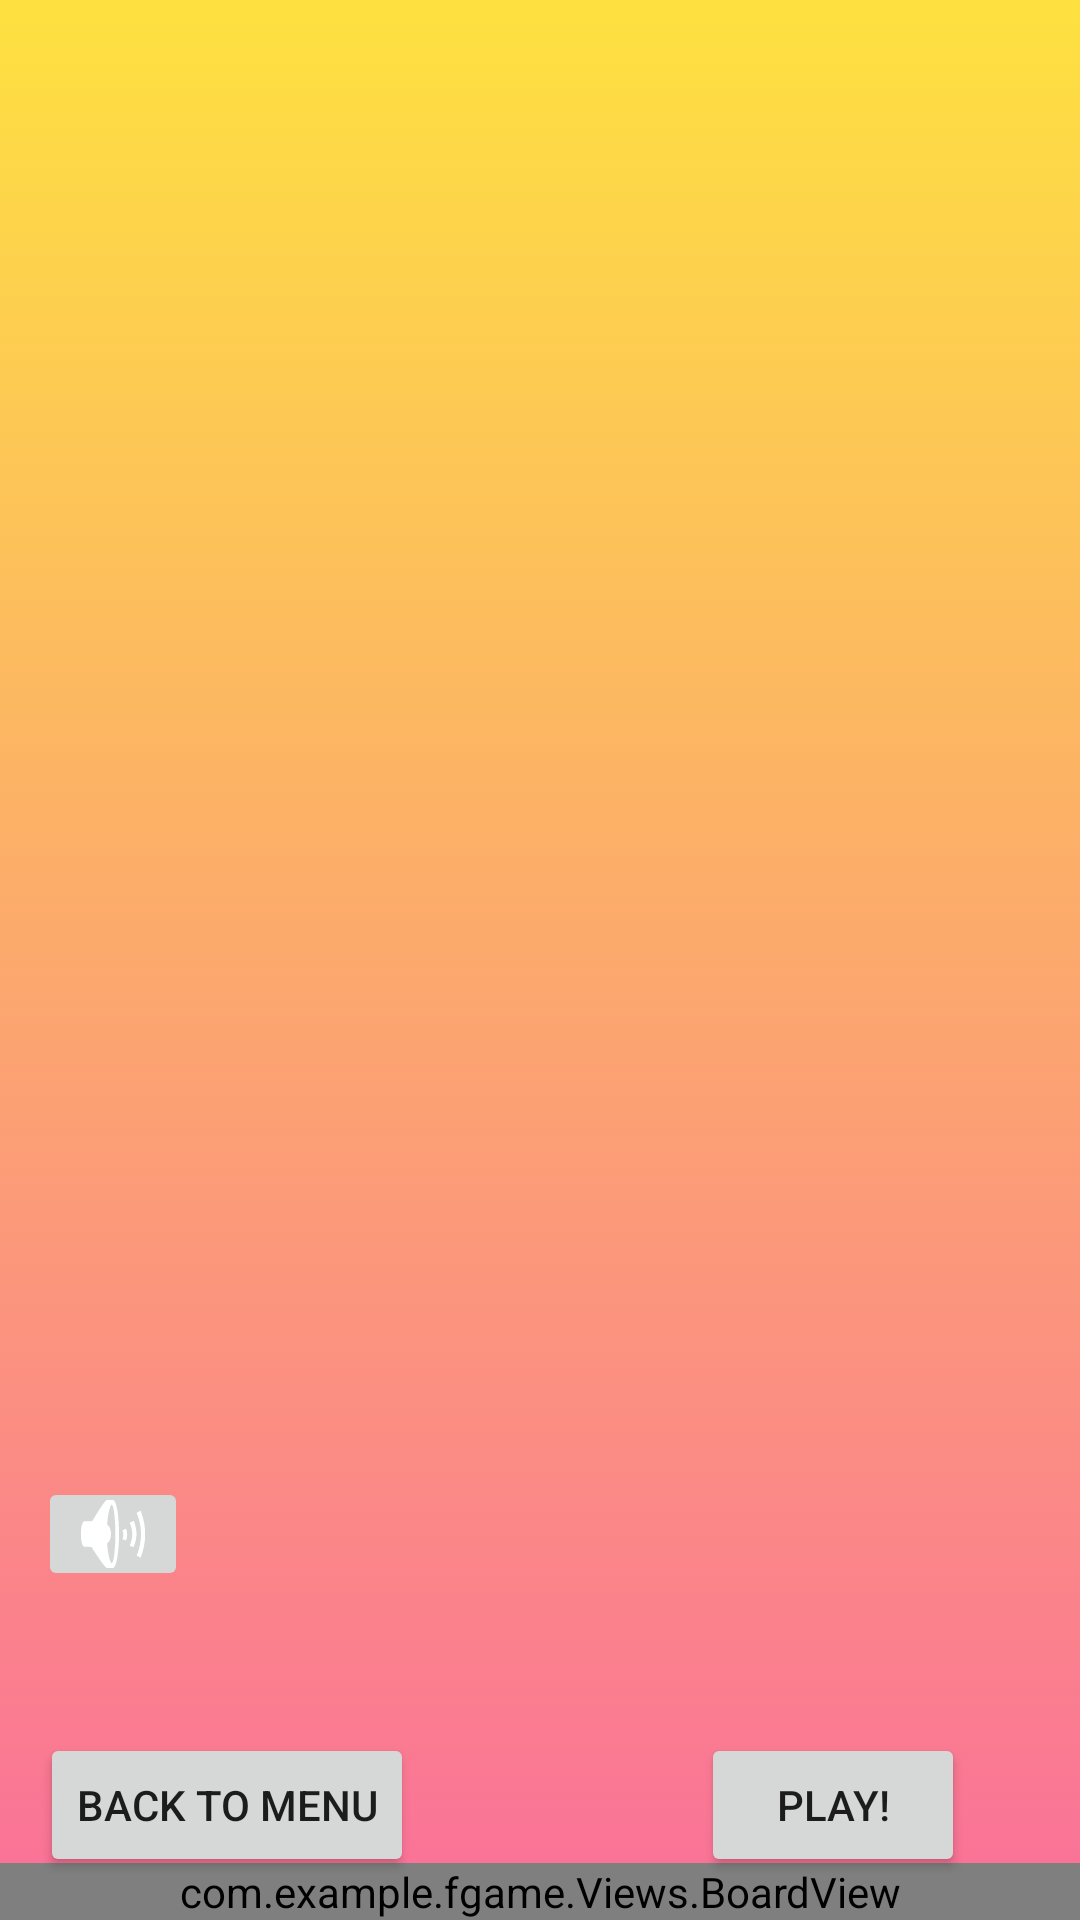

Produce the Android XML layout that renders to this screen, including the resource entries it uses.
<!-- AndroidManifest.xml: application theme Theme.FGame -->
<!-- res/layout/activity_game.xml -->
<?xml version="1.0" encoding="utf-8"?>

<androidx.constraintlayout.widget.ConstraintLayout xmlns:android="http://schemas.android.com/apk/res/android"
    xmlns:app="http://schemas.android.com/apk/res-auto"
    xmlns:tools="http://schemas.android.com/tools"
    android:layout_width="match_parent"
    android:layout_height="match_parent"
    android:background="@drawable/gradient_background"
    tools:context=".OthersClass.Game">

    <Button
        android:id="@+id/back2Menu"
        android:layout_width="wrap_content"
        android:layout_height="wrap_content"
        android:text="@string/back2Menu"
        app:layout_constraintBottom_toBottomOf="parent"
        app:layout_constraintEnd_toEndOf="parent"
        app:layout_constraintHorizontal_bias="0.057"
        app:layout_constraintStart_toStartOf="parent"
        app:layout_constraintTop_toTopOf="parent"
        app:layout_constraintVertical_bias="0.976" />

    <Button
        android:id="@+id/playGameBtn"
        android:layout_width="wrap_content"
        android:layout_height="wrap_content"
        android:text="@string/play"
        app:layout_constraintBottom_toBottomOf="parent"
        app:layout_constraintEnd_toEndOf="parent"
        app:layout_constraintHorizontal_bias="0.859"
        app:layout_constraintStart_toStartOf="parent"
        app:layout_constraintTop_toTopOf="parent"
        app:layout_constraintVertical_bias="0.976" />

    <com.example.fgame.Views.BoardView
        android:id="@+id/boardView"
        android:layout_width="match_parent"
        android:layout_height="wrap_content"
        android:visibility="visible"
        app:layout_constraintBottom_toBottomOf="parent"
        app:layout_constraintEnd_toEndOf="parent"
        app:layout_constraintHorizontal_bias="0.0"
        app:layout_constraintStart_toStartOf="parent"
        tools:ignore="MissingConstraints" />

    <ImageButton
        android:id="@+id/musicButton"
        android:layout_width="50dp"
        android:layout_height="38dp"
        app:layout_constraintBottom_toBottomOf="parent"
        app:layout_constraintEnd_toEndOf="parent"
        app:layout_constraintHorizontal_bias="0.041"
        app:layout_constraintStart_toStartOf="parent"
        app:layout_constraintTop_toTopOf="parent"
        app:layout_constraintVertical_bias="0.818"
        app:srcCompat="@android:drawable/ic_lock_silent_mode_off"
        tools:ignore="MissingConstraints" />


</androidx.constraintlayout.widget.ConstraintLayout>
<!-- resources referenced by this layout -->
<resources>
  <!-- drawable gradient_background (drawable) -->
  <?xml version="1.0" encoding="utf-8"?>
  
  <selector xmlns:android="http://schemas.android.com/apk/res/android">
  
      <item>
          <shape>
              <gradient
                  android:angle="90"
                  android:startColor="#fa709a"
                  android:endColor="#fee140"
                  android:type="linear" />
          </shape>
      </item>
  
  </selector>
  <string name="back2Menu">Back to menu</string>
  <string name="play">Play!</string>
  <style name="Theme.FGame" parent="Theme.MaterialComponents.DayNight.DarkActionBar">
          
          <item name="colorPrimary">@color/purple_500</item>
          <item name="colorPrimaryVariant">@color/purple_700</item>
          <item name="colorOnPrimary">@color/white</item>
          
          <item name="colorSecondary">@color/teal_200</item>
          <item name="colorSecondaryVariant">@color/teal_700</item>
          <item name="colorOnSecondary">@color/black</item>
          
          <item name="android:statusBarColor" tools:targetApi="l">?attr/colorPrimaryVariant</item>
          
      </style>
  <!-- not gathered from this repository: default colours our renderer supplied (Android Studio template values) -->
  <color name="purple_500">#FF6200EE</color>
  <color name="purple_700">#FF3700B3</color>
  <color name="teal_200">#FF03DAC5</color>
  <color name="teal_700">#FF018786</color>
  <color name="black">#FF000000</color>
  <color name="white">#FFFFFFFF</color>
</resources>
